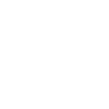
t = 0.00 s
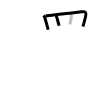
t = 3.25 s
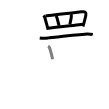
t = 6.50 s
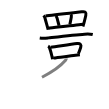
t = 9.50 s
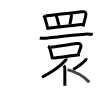
t = 12.75 s
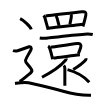
t = 16.00 s

The animated SVG that drew these frames (rendered in a browser with its animation timeline set to each time). Animation: 16 SMIL elements (animate=16); one cycle of 16.00 s.

<svg width="109px" height="109px" viewBox="0 0 px 109px" xmlns="http://www.w3.org/2000/svg" xmlns:xlink="http://www.w3.org/1999/xlink" xml:space="preserve" version="1.1"  baseProfile="full">
<path d="M43.5,15.46c0.77,0.77,1.23,1.71,1.42,2.4c0.93,3.48,3.14,10.92,3.24,11.87" style="fill:none;stroke:black;stroke-width:3;opacity:0">
  <animate attributeType="CSS" attributeName="opacity" from="0" to="1" begin="0s" dur="1s" repeatCount="0" fill="freeze" />
</path>
<path d="M45.58,16.05c5.56-0.91,28.48-3.37,36.18-4.24c3.2-0.36,4.79,0.01,4.02,3.74c-0.42,2.02-1.03,4.53-1.72,7.05c-0.37,1.32-0.76,2.64-1.16,3.89" style="fill:none;stroke:black;stroke-width:3;opacity:0">
  <animate attributeType="CSS" attributeName="opacity" from="0" to="1" begin="1s" dur="1s" repeatCount="0" fill="freeze" />
</path>
<path d="M55.81,15.72c0.67,0.67,1.02,1.47,1.28,2.49c0.68,2.71,1.75,6.3,1.95,7.5" style="fill:none;stroke:black;stroke-width:3;opacity:0">
  <animate attributeType="CSS" attributeName="opacity" from="0" to="1" begin="2s" dur="1s" repeatCount="0" fill="freeze" />
</path>
<path d="M70.97,14.27c0.4,0.61,0.53,1.5,0.34,2.65c-0.45,2.69-0.81,4.33-1.43,7.49" style="fill:none;stroke:black;stroke-width:3;opacity:0">
  <animate attributeType="CSS" attributeName="opacity" from="0" to="1" begin="3s" dur="1s" repeatCount="0" fill="freeze" />
</path>
<path d="M48.6,28.11c3-0.39,30.52-3.24,34.64-3.84" style="fill:none;stroke:black;stroke-width:3;opacity:0">
  <animate attributeType="CSS" attributeName="opacity" from="0" to="1" begin="4s" dur="1s" repeatCount="0" fill="freeze" />
</path>
<path d="M39.75,37.97c3.38,0.53,5.92,0.21,8.61-0.1c9.33-1.09,27.09-3.26,36.27-3.74c2.65-0.14,5.51-0.27,8.12,0.35" style="fill:none;stroke:black;stroke-width:3;opacity:0">
  <animate attributeType="CSS" attributeName="opacity" from="0" to="1" begin="5s" dur="1s" repeatCount="0" fill="freeze" />
</path>
<path d="M48.12,46.11c0.8,0.45,1.3,1.12,1.5,2.03c0.84,2.04,1.49,4.76,2.21,7.73c0.28,1.16,0.54,2.32,0.75,3.42" style="fill:none;stroke:black;stroke-width:3;opacity:0">
  <animate attributeType="CSS" attributeName="opacity" from="0" to="1" begin="6s" dur="1s" repeatCount="0" fill="freeze" />
</path>
<path d="M50.79,47.34c7.01-0.95,20.18-3.21,26.21-3.84c3.5-0.37,4.5,1.38,3.72,3.78c-0.69,2.12-0.75,2.54-2.37,6.51" style="fill:none;stroke:black;stroke-width:3;opacity:0">
  <animate attributeType="CSS" attributeName="opacity" from="0" to="1" begin="7s" dur="1s" repeatCount="0" fill="freeze" />
</path>
<path d="M53.41,58.08c5.13-0.74,14.49-1.78,22.12-2.79c1.55-0.2,3.01-0.4,4.34-0.57" style="fill:none;stroke:black;stroke-width:3;opacity:0">
  <animate attributeType="CSS" attributeName="opacity" from="0" to="1" begin="8s" dur="1s" repeatCount="0" fill="freeze" />
</path>
<path d="M66.19,58.51c0.07,0.46-0.15,1.29-0.63,1.84C62.12,64.38,54.47,70.92,42,77.25" style="fill:none;stroke:black;stroke-width:3;opacity:0">
  <animate attributeType="CSS" attributeName="opacity" from="0" to="1" begin="9s" dur="1s" repeatCount="0" fill="freeze" />
</path>
<path d="M63.79,65.45c0.69,0.69,1.06,1.67,1.06,3.07c0,4.17-0.01,9.32-0.01,13.23c0,1.56,0,2.92,0,3.94" style="fill:none;stroke:black;stroke-width:3;opacity:0">
  <animate attributeType="CSS" attributeName="opacity" from="0" to="1" begin="10s" dur="1s" repeatCount="0" fill="freeze" />
</path>
<path d="M85.95,58.27c0.04,0.27-0.05,1.35-0.33,1.66c-2.24,2.56-5.4,5.18-12.37,9.62" style="fill:none;stroke:black;stroke-width:3;opacity:0">
  <animate attributeType="CSS" attributeName="opacity" from="0" to="1" begin="11s" dur="1s" repeatCount="0" fill="freeze" />
</path>
<path d="M67.5,69.62c8.62,2.25,16.25,6.38,21.75,12.62" style="fill:none;stroke:black;stroke-width:3;opacity:0">
  <animate attributeType="CSS" attributeName="opacity" from="0" to="1" begin="12s" dur="1s" repeatCount="0" fill="freeze" />
</path>
<path d="M20.12,18.62c3.93,1.9,10.14,7.81,11.12,10.76" style="fill:none;stroke:black;stroke-width:3;opacity:0">
  <animate attributeType="CSS" attributeName="opacity" from="0" to="1" begin="13s" dur="1s" repeatCount="0" fill="freeze" />
</path>
<path d="M13,50.5c2.25,1,3.75,0.5,4.75,0.25s9.75-3.5,11.25-4s2.85,1.41,2,3c-7.75,14.5-7,9,0.25,19.25c0.97,1.37,0.75,2.75-0.75,4s-9.5,8-11,8.5" style="fill:none;stroke:black;stroke-width:3;opacity:0">
  <animate attributeType="CSS" attributeName="opacity" from="0" to="1" begin="14s" dur="1s" repeatCount="0" fill="freeze" />
</path>
<path d="M15,83.5c3-0.5,9-1.75,13.5-0.75s30.32,7.21,34.75,8.5c12,3.5,19.12,4.25,27.75,4" style="fill:none;stroke:black;stroke-width:3;opacity:0">
  <animate attributeType="CSS" attributeName="opacity" from="0" to="1" begin="15s" dur="1s" repeatCount="0" fill="freeze" />
</path>
</svg>
